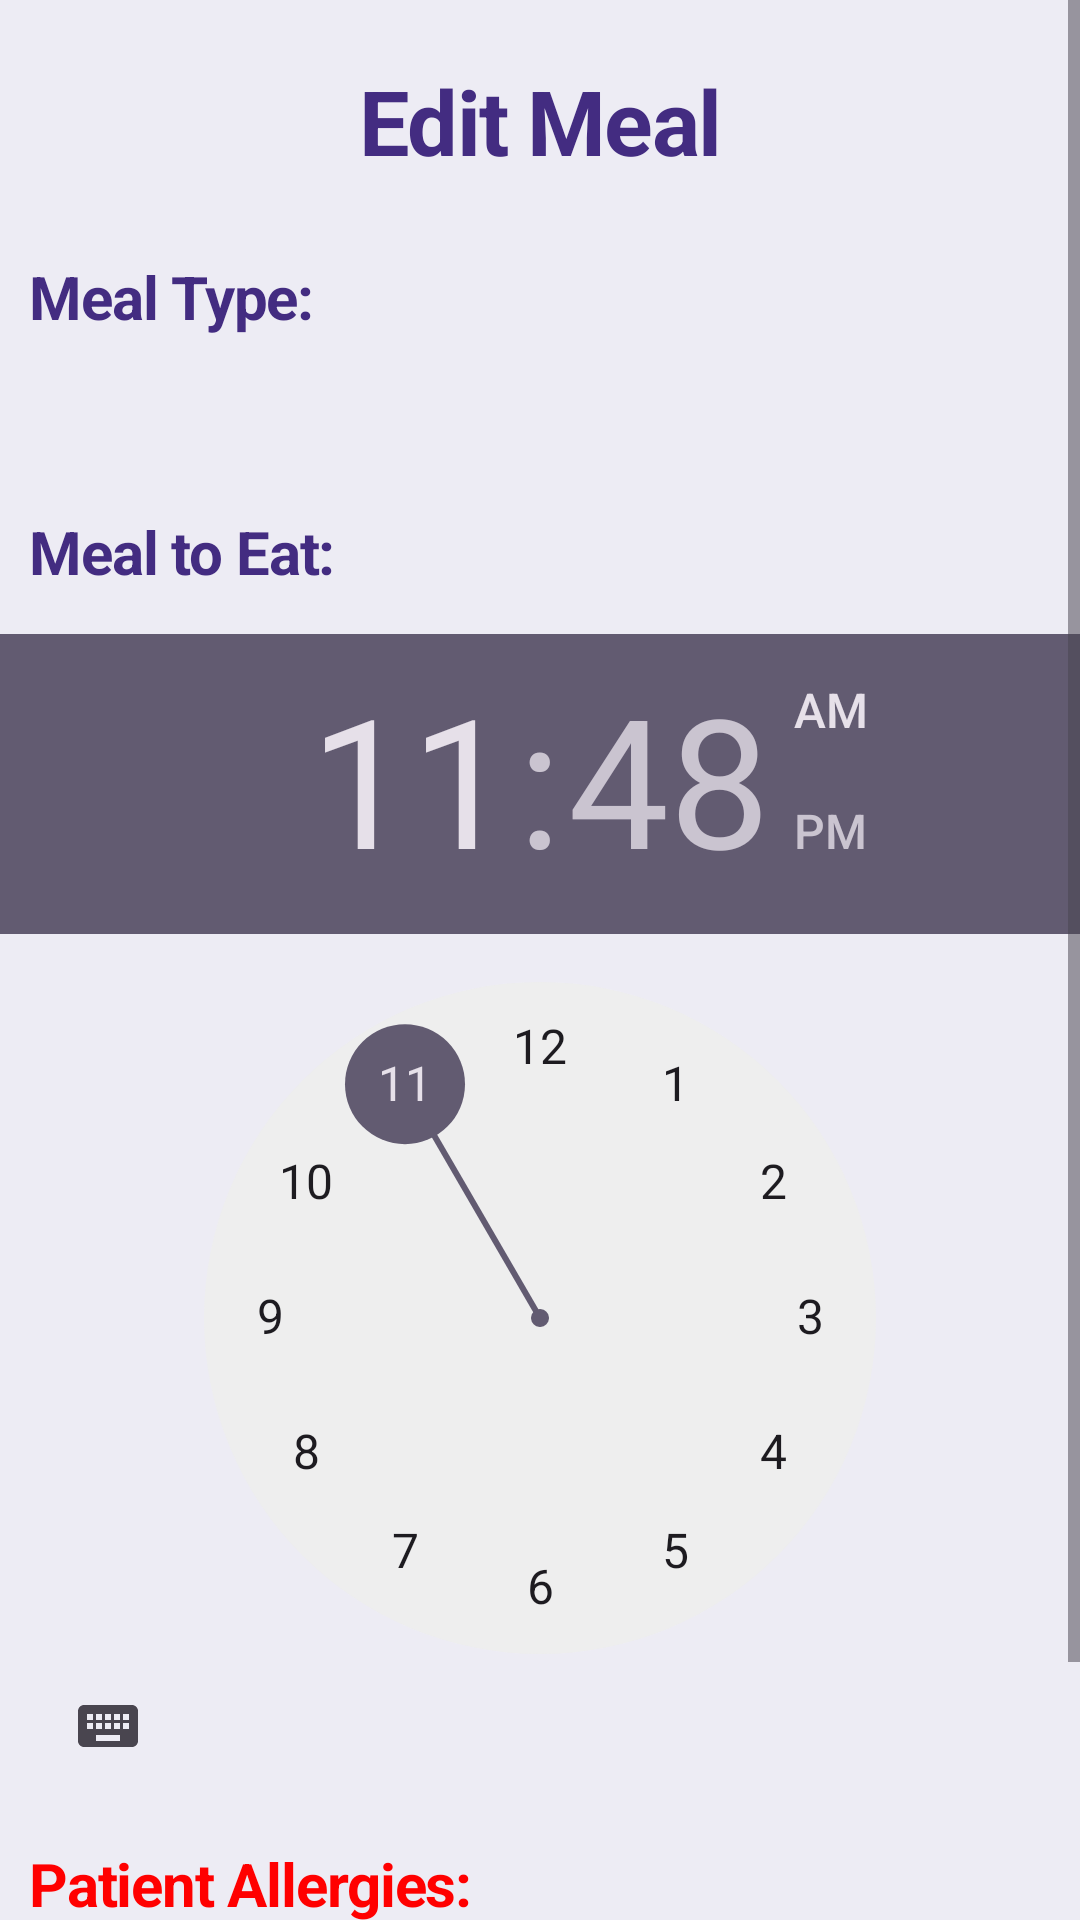

Reconstruct the res/layout file that produces this screen, plus the resources it refers to.
<!-- AndroidManifest.xml: application theme Theme.ElderCare -->
<!-- res/layout/activity_meal_calendar_edit.xml -->
<?xml version="1.0" encoding="utf-8"?>
<androidx.constraintlayout.widget.ConstraintLayout xmlns:android="http://schemas.android.com/apk/res/android"
    xmlns:app="http://schemas.android.com/apk/res-auto"
    xmlns:tools="http://schemas.android.com/tools"
    android:layout_width="match_parent"
    android:layout_height="match_parent"
    tools:context=".caregiver_view.MealCalendarEdit">

    <ScrollView
        android:layout_width="match_parent"
        android:layout_height="match_parent">

        <LinearLayout
            android:layout_width="match_parent"
            android:layout_height="match_parent"
            android:orientation="vertical"
            android:background="#edecf4">
            <RelativeLayout
                android:layout_width="match_parent"
                android:layout_height="wrap_content"
                android:layout_marginTop="20dp">
                <TextView
                    android:layout_width="wrap_content"
                    android:layout_height="wrap_content"
                    android:layout_marginLeft="120dp"
                    android:text="@string/edit_meal"
                    android:theme="@style/your_patients"
                    android:textSize="30dp" />
                <ImageView
                    android:layout_width="40dp"
                    android:layout_height="40dp"
                    android:layout_marginLeft="300dp"
                    android:id="@+id/exitEditMeal"
                    android:background="@drawable/exit"/>
            </RelativeLayout>
            <LinearLayout
                android:layout_width="match_parent"
                android:layout_height="wrap_content"
                android:orientation="vertical">
                <RelativeLayout
                    android:layout_width="match_parent"
                    android:layout_height="wrap_content"
                    android:layout_marginTop="10dp">
                    <TextView
                        android:layout_width="wrap_content"
                        android:layout_height="wrap_content"
                        android:theme="@style/your_patients"
                        android:text="@string/meal_type"
                        android:textSize="20dp"
                        android:layout_marginTop="15dp"
                        android:layout_marginLeft="10dp"/>
                    <Spinner
                        android:id="@+id/editTypeSpinner"
                        android:layout_width="210dp"
                        android:layout_height="60dp"
                        android:layout_marginLeft="125dp"
                        android:background="@drawable/rounded_edit_text" />

                </RelativeLayout>
                <RelativeLayout
                    android:layout_width="match_parent"
                    android:layout_height="wrap_content"
                    android:layout_marginTop="20dp">
                    <TextView
                        android:layout_width="wrap_content"
                        android:layout_height="wrap_content"
                        android:text="@string/meal_to_eat"
                        android:theme="@style/your_patients"
                        android:textSize="20dp"
                        android:layout_marginTop="20dp"
                        android:layout_marginLeft="10dp"/>
                    <com.google.android.material.textfield.TextInputLayout
                        android:id="@+id/layoutMealToEat"
                        android:layout_width="210dp"
                        android:layout_height="wrap_content"
                        android:layout_marginLeft="125dp"
                        android:background="@drawable/rounded_edit_text"
                        app:boxStrokeWidth="0dp">

                        <com.google.android.material.textfield.TextInputEditText
                            android:id="@+id/editMealToEat"
                            android:layout_width="match_parent"
                            android:layout_height="wrap_content"
                            android:background="#00000000"/>
                    </com.google.android.material.textfield.TextInputLayout>

                </RelativeLayout>
                <TimePicker
                    android:id="@+id/editMealTimePicker"
                    android:layout_width="match_parent"
                    android:layout_height="match_parent"/>
                <TextView
                    android:id="@+id/patientAllergiesEditTextView"
                    android:layout_width="match_parent"
                    android:layout_height="wrap_content"
                    android:theme="@style/your_patients"
                    android:textColor="#ff0000"
                    android:textSize="20dp"
                    android:layout_marginLeft="10dp"
                    android:text="@string/patient_allergies"
                    android:layout_marginTop="15dp"/>
                <LinearLayout
                    android:layout_width="wrap_content"
                    android:layout_height="wrap_content">
                    <CheckBox
                        android:layout_width="wrap_content"
                        android:layout_height="wrap_content"
                        android:id="@+id/eatenBox"/>
                    <TextView
                        android:layout_width="wrap_content"
                        android:layout_height="wrap_content"
                        android:text="@string/mark_this_meal_as_eaten"/>
                </LinearLayout>
                <RelativeLayout
                    android:layout_width="wrap_content"
                    android:layout_height="wrap_content">
                    <RelativeLayout
                        android:layout_width="wrap_content"
                        android:layout_height="wrap_content"
                        android:id="@+id/saveButton">
                        <ImageView
                            android:layout_width="160dp"
                            android:layout_height="50dp"
                            android:layout_marginLeft="10dp"
                            android:background="@drawable/save"
                            android:layout_marginRight="10dp" />
                        <TextView
                            android:layout_width="wrap_content"
                            android:layout_height="wrap_content"
                            android:text="@string/save"
                            android:textColor="#ffffff"
                            android:textSize="25dp"
                            android:layout_marginLeft="65dp"
                            android:layout_marginTop="7dp"/>
                    </RelativeLayout>
                    <RelativeLayout
                        android:layout_width="wrap_content"
                        android:layout_height="wrap_content"
                        android:layout_marginLeft="200dp"
                        android:id="@+id/deleteButton">
                        <ImageView
                            android:layout_width="160dp"
                            android:layout_height="50dp"
                            android:background="@drawable/delete"
                            android:layout_marginRight="10dp"/>
                        <TextView
                            android:layout_width="wrap_content"
                            android:layout_height="wrap_content"
                            android:text="@string/delete"
                            android:textColor="#ffffff"
                            android:textSize="25dp"
                            android:layout_marginLeft="40dp"
                            android:layout_marginTop="7dp"/>
                    </RelativeLayout>
                </RelativeLayout>
            </LinearLayout>
        </LinearLayout>
    </ScrollView>
</androidx.constraintlayout.widget.ConstraintLayout>
<!-- resources referenced by this layout -->
<resources>
  <!-- drawable delete: png bitmap (drawable, 707 bytes) -->
  <!-- drawable exit: png bitmap (mipmap-hdpi, 1261 bytes) -->
  <!-- drawable save: png bitmap (drawable, 676 bytes) -->
  <string name="delete">Delete</string>
  <string name="edit_meal">Edit Meal</string>
  <string name="mark_this_meal_as_eaten">Mark this meal as \"Eaten\"</string>
  <string name="meal_to_eat">Meal to Eat:</string>
  <string name="meal_type">Meal Type:</string>
  <string name="patient_allergies">Patient Allergies:</string>
  <string name="save">Save</string>
  <style name="your_patients">
          <item name="android:textSize">28sp</item>
          <item name="android:textStyle">bold</item>
          <item name="android:letterSpacing">-0.02</item>
          <item name="android:textColor">#432C81</item>
      </style>
  <style name="Theme.ElderCare" parent="Base.Theme.ElderCare" />
  <style name="Base.Theme.ElderCare" parent="Theme.Material3.DayNight.NoActionBar">
          
          
      </style>
</resources>
